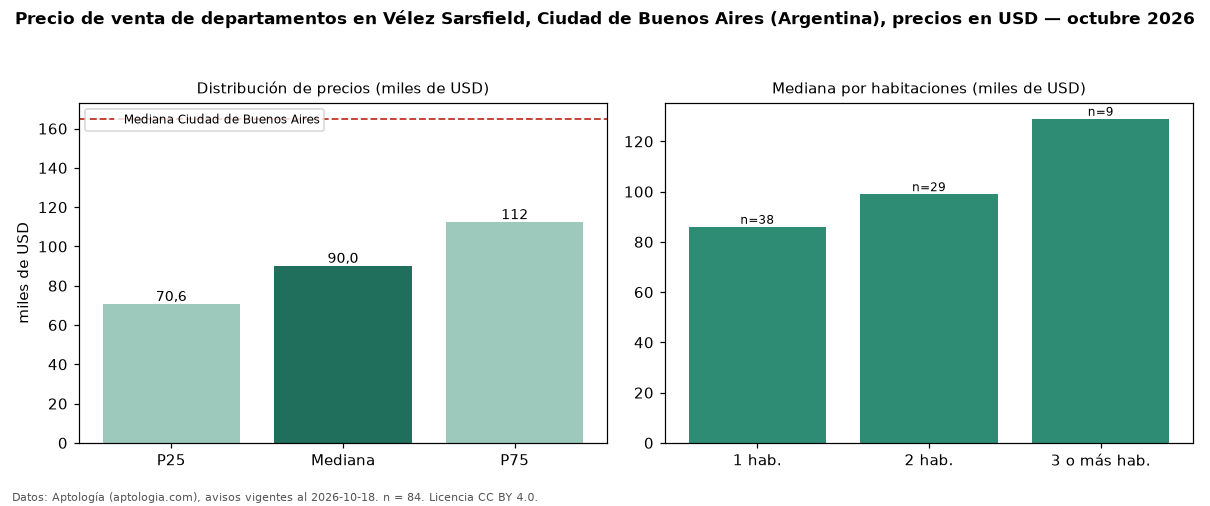

Values plotted in this chart, from the file beside it:
seccion, metrica, valor, moneda, n
precio, p25, 70570, USD, 84
precio, mediana, 90000, USD, 84
precio, p75, 112250, USD, 84
precio, minimo, 54500, USD, 84
precio, maximo, 340000, USD, 84
m2, mediana_precio_m2, 1873, USD, 84
m2, area_mediana_m2, 46.0, m2, 84
banos, mediana_banos, 1.0, , 
habitaciones, 1, 86000, USD, 38
habitaciones, 2, 99000, USD, 29
habitaciones, 3+, 129000, USD, 9
ciudad, mediana_ciudad_referencia, 165000, USD, 
ciudad, mediana_m2_ciudad, 2558, USD, 
fuente, fecha_datos, 2026-10-18, , 
fuente, atribucion, https://www.aptologia.com/ar, , 
fuente, licencia, CC BY 4.0, , 
